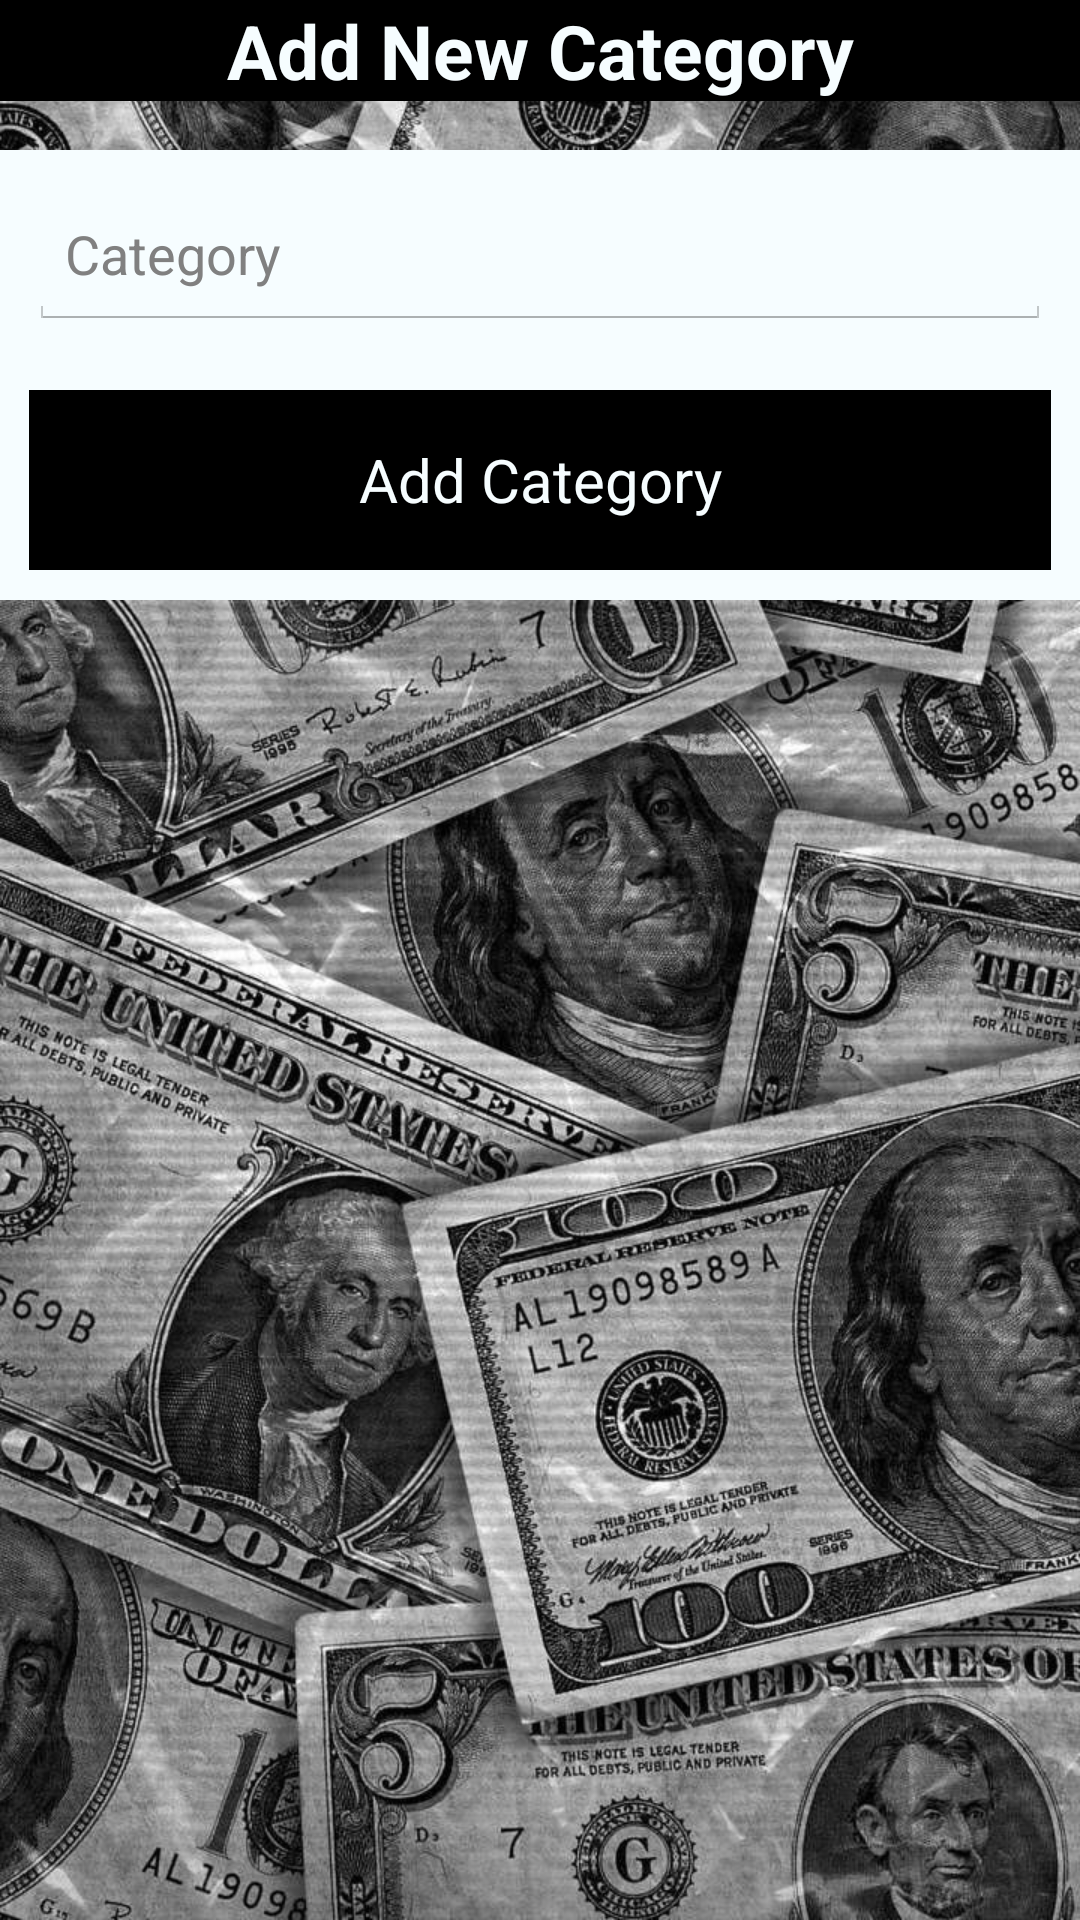

Android layout source for this screen:
<!-- AndroidManifest.xml: application theme ExpenseManagerTheme -->
<!-- res/layout/new_category.xml -->
<?xml version="1.0" encoding="utf-8"?>
<RelativeLayout xmlns:android="http://schemas.android.com/apk/res/android"
    android:layout_width="match_parent"
    android:layout_height="match_parent"
    android:background="@drawable/bg3"
    android:paddingLeft="@dimen/activity_horizontal_margin"
    android:paddingTop="@dimen/activity_vertical_margin"
    android:paddingRight="@dimen/activity_horizontal_margin"
    android:paddingBottom="@dimen/activity_vertical_margin">

    <TextView
        android:layout_width="match_parent"
        android:layout_height="wrap_content"
        android:background="@color/black"
        android:gravity="center"
        android:text="@string/add_new_category"
        android:textColor="@color/white"
        android:textSize="25dp"
        android:textStyle="bold" />

    <LinearLayout
        android:layout_width="match_parent"
        android:layout_height="wrap_content"
        android:layout_marginTop="50dp"
        android:background="@color/white"
        android:orientation="vertical">

        <LinearLayout
            android:layout_width="match_parent"
            android:layout_height="match_parent"
            android:layout_marginStart="10dp"
            android:layout_marginTop="10dp"
            android:layout_marginEnd="10dp"
            android:layout_marginBottom="10dp"
            android:orientation="vertical">

            <EditText
                android:id="@+id/category"
                android:layout_width="match_parent"
                android:layout_height="50dp"
                android:hint="@string/category" />

            <Button
                android:id="@+id/add_category"
                style="@style/button_primary"
                android:layout_width="match_parent"
                android:layout_height="60dp"
                android:layout_marginTop="20dp"
                android:onClick="addCategory"
                android:text="@string/add_category" />
        </LinearLayout>
    </LinearLayout>
</RelativeLayout>
<!-- resources referenced by this layout -->
<resources>
  <color name="black">#ff000000</color>
  <color name="white">#fff6fdff</color>
  <!-- drawable bg3: jpeg bitmap (drawable, 248826 bytes) -->
  <string name="add_category">Add Category</string>
  <string name="add_new_category">Add New Category</string>
  <string name="category">Category</string>
  <style name="button_primary">
          <item name="android:textColor">@color/white</item>
          <item name="android:textAllCaps">false</item>
          <item name="android:textSize">20dp</item>
          <item name="android:background">@color/black</item>
          <item name="android:layout_height">60dp</item>
      </style>
  <style name="ExpenseManagerTheme" parent="android:Theme.Holo.Light">
          <item name="android:actionBarStyle">@style/MyActionBar</item>
          <item name="android:actionBarTabBarStyle">@style/MyTabWidget</item>
          <item name="android:actionBarTabTextStyle">@style/TabTextStyle</item>
          <item name="android:logo">@android:color/transparent</item>
      </style>
  <style name="MyActionBar" parent="@android:style/Widget.Holo.Light.ActionBar.Solid.Inverse">
          <item name="android:background">@color/black</item>
      </style>
  <style name="MyTabWidget" parent="@android:style/Widget.Holo.TabWidget">
          <item name="android:background">@color/black</item>
      </style>
  <style name="TabTextStyle" parent="@android:style/Widget.Holo.Light.ActionBar.TabText">
          <item name="android:textColor">@color/white</item>
      </style>
</resources>
